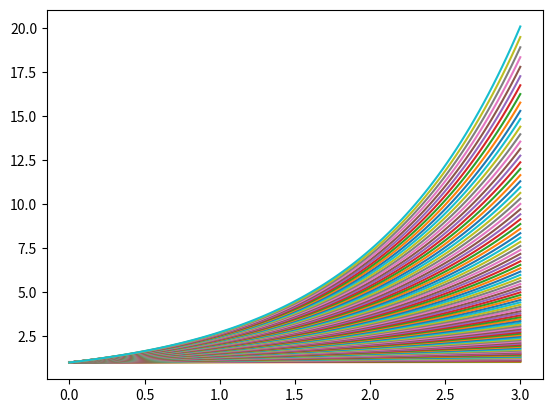
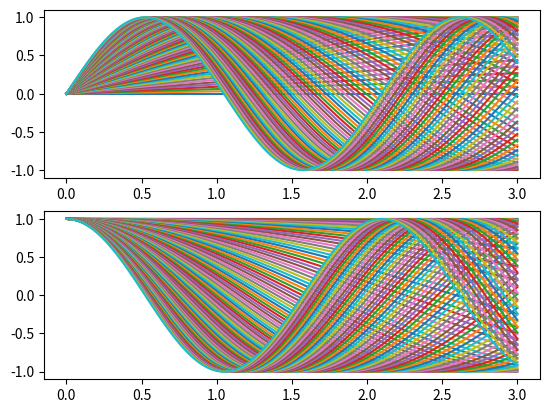

Source code (Python) for these figures, in order:
# -*- coding: utf-8 -*-
import numpy as np
import matplotlib.pyplot as plt

plt.figure(1) # 创建图表1
plt.figure(2) # 创建图表2
ax1 = plt.subplot(211) # 在图表2中创建子图1
ax2 = plt.subplot(212) # 在图表2中创建子图2

x = np.linspace(0, 3, 100)
for i in x:
    plt.figure(1)   # 选择图表1
    plt.plot(x, np.exp(i*x/3))
    plt.sca(ax1)    # 选择图表2的子图1
    plt.plot(x, np.sin(i*x))
    plt.sca(ax2)  # 选择图表2的子图2
    plt.plot(x, np.cos(i*x))
    
plt.show()

